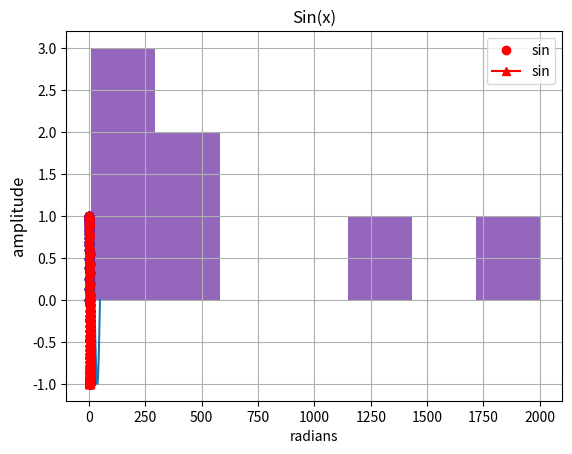

Here is the Python script that generated this plot:
# -*- coding: utf-8 -*-
"""
@description:
@author:XuMing
"""



import matplotlib.pyplot as plt
from numpy import *

# plot 二维图
# plot(y)
# plot(x, y)
# plot(x, y, format_string)

x = linspace(0, 2 * pi, 50)
print(x)
plt.plot(sin(x))
plt.show()

# 给定 x 和 y 值：
plt.plot(x, sin(x))
plt.show()

# 多条数据线：
plt.plot(x, sin(x), x, sin(2 * x))
plt.show()

# 使用字符串，给定线条参数：
plt.plot(x, sin(x), 'r-^')
plt.show()

# 多线条：
plt.plot(x, sin(x), 'b-o', x, sin(2 * x), 'r-^')
plt.show()

# scatter 散点图
# scatter(x, y)
# scatter(x, y, size)
# scatter(x, y, size, color)
plt.plot(x, sin(x), 'bo')
plt.show()  # 二维散点图

# 用scatter画图
plt.scatter(x, sin(x))
plt.show()  # 正弦函数

# 事实上，scatter函数与Matlab的用法相同，还可以指定它的大小，颜色等参数：

# 标签
# 可以在 plot 中加入 label ，使用 legend 加上图例：

t = linspace(0, 2 * pi, 50)
x = sin(t)
plt.plot(t, x, 'bo', t, sin(2 * t), 'r-^', label='sin', color='red', )
plt.legend()
plt.xlabel('radians')
plt.ylabel('amplitude', fontsize='large')
plt.title('Sin(x)')
plt.grid()
plt.show()

# 直方图
data = array([1234, 321, 400, 120, 11, 30, 2000])
plt.hist(data, 7)
plt.show()
